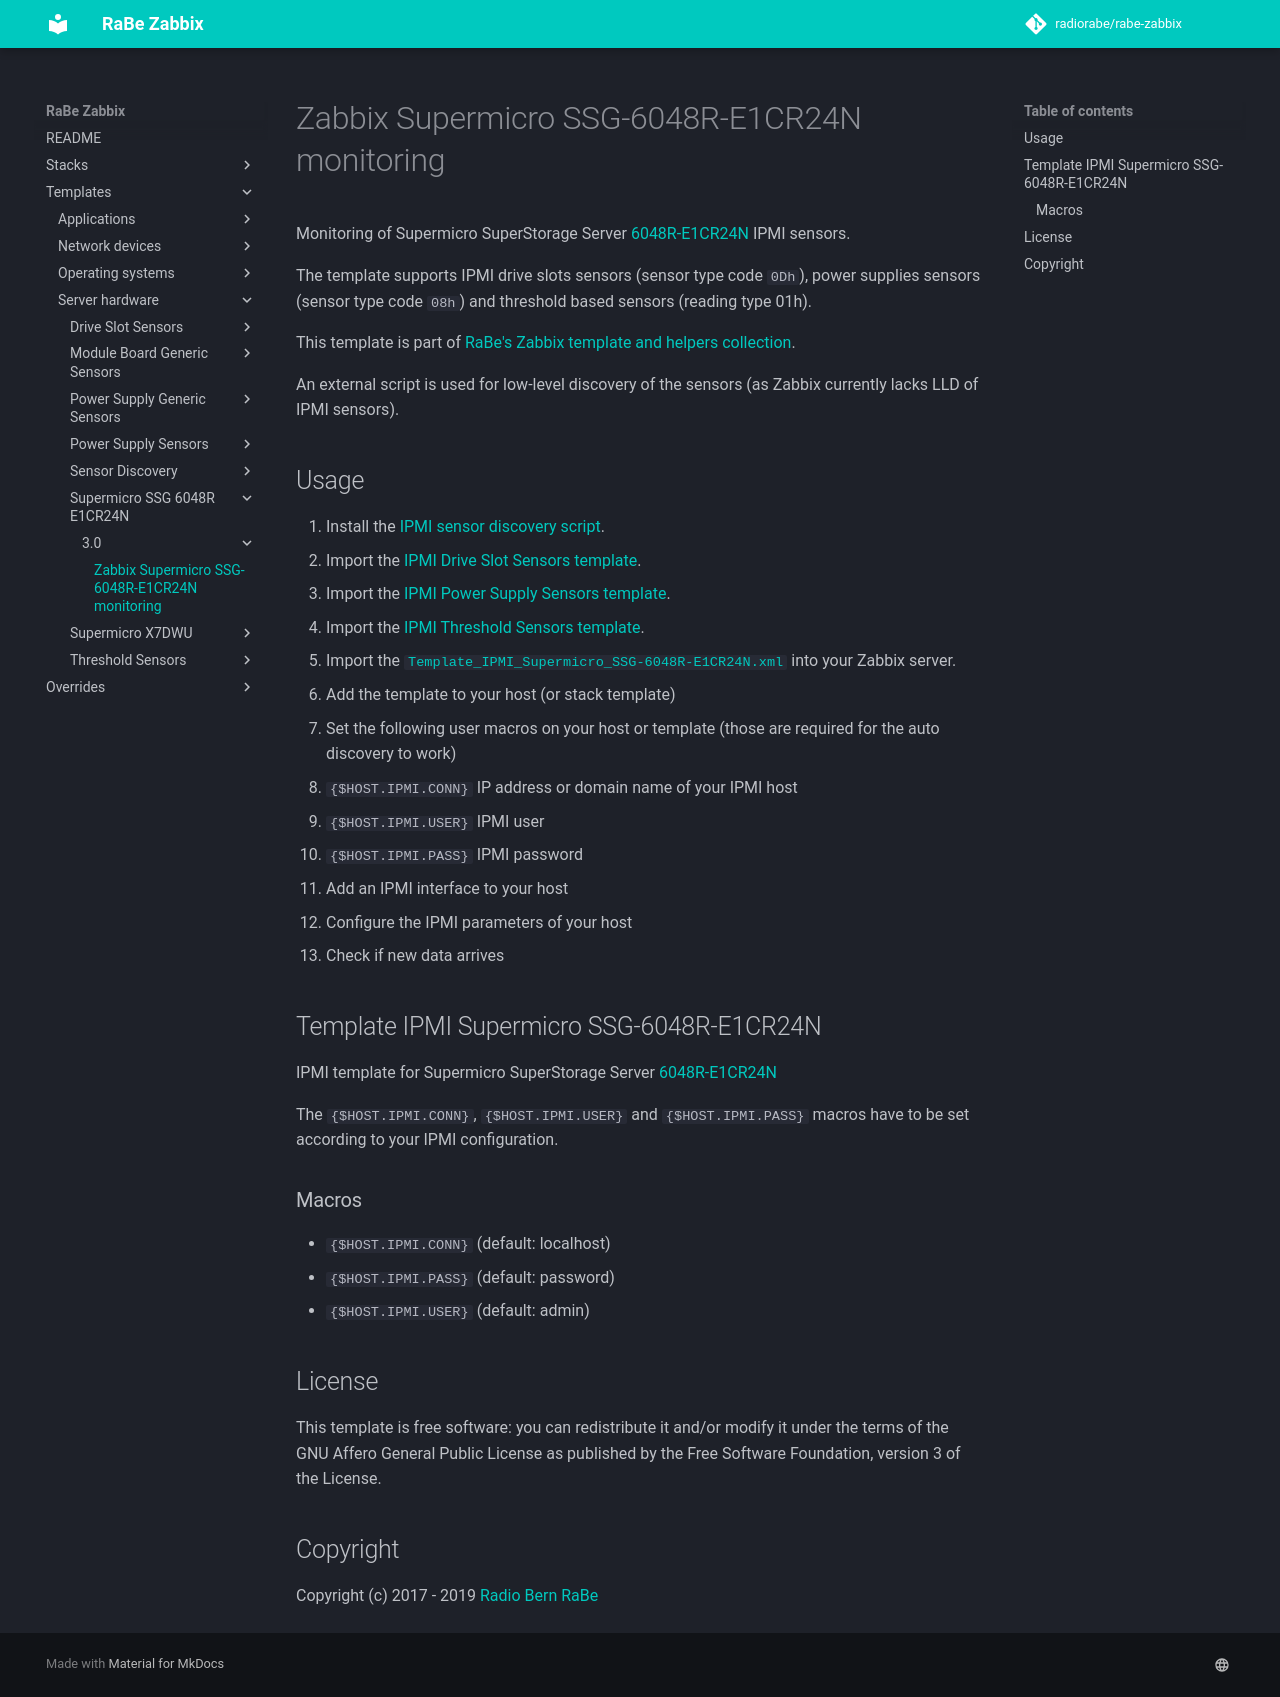

repository: radiorabe/rabe-zabbix · page: Templates/Server_hardware/Supermicro_SSG-6048R-E1CR24N/3.0/index.html · generator: mkdocs

# Zabbix Supermicro SSG-6048R-E1CR24N monitoring
Monitoring of Supermicro SuperStorage Server
[6048R-E1CR24N](https://www.supermicro.com/products/system/4u/6048/ssg-6048r-e1cr24n.cfm)
IPMI sensors. 

The template supports IPMI drive slots sensors (sensor type code `0Dh`), power
supplies sensors (sensor type code `08h`) and threshold based sensors (reading
type 01h).

This template is part of [RaBe's Zabbix template and helpers
collection](https://github.com/radiorabe/rabe-zabbix).

An external script is used for low-level discovery of the sensors (as Zabbix currently lacks LLD of IPMI sensors).

## Usage
1. Install the [IPMI sensor discovery script](../Sensor_Discovery).
2. Import the [IPMI Drive Slot Sensors template](../Drive_Slot_Sensors).
3. Import the [IPMI Power Supply Sensors template](../Power_Supply_Sensors).
3. Import the [IPMI Threshold Sensors template](../Threshold_Sensors).
4. Import the
   [`Template_IPMI_Supermicro_SSG-6048R-E1CR24N.xml`](Template_IPMI_Supermicro_SSG-6048R-E1CR24N.xml)
   into your Zabbix server.
5. Add the template to your host (or stack template)
6. Set the following user macros on your host or template (those are required
   for the auto discovery to work)
   * `{$HOST.IPMI.CONN}` IP address or domain name of your IPMI host
   * `{$HOST.IPMI.USER}` IPMI user
   * `{$HOST.IPMI.PASS}` IPMI password
7. Add an IPMI interface to your host
8. Configure the IPMI parameters of your host
9. Check if new data arrives
## Template IPMI Supermicro SSG-6048R-E1CR24N
IPMI template for Supermicro SuperStorage Server [6048R-E1CR24N](https://www.supermicro.com/products/system/4u/6048/ssg-6048r-e1cr24n.cfm)

The `{$HOST.IPMI.CONN}`, `{$HOST.IPMI.USER}` and `{$HOST.IPMI.PASS}` macros have to be set according to your IPMI configuration.
### Macros
* `{$HOST.IPMI.CONN}` (default: localhost)
* `{$HOST.IPMI.PASS}` (default: password)
* `{$HOST.IPMI.USER}` (default: admin)

## License
This template is free software: you can redistribute it and/or modify it under
the terms of the GNU Affero General Public License as published by the Free
Software Foundation, version 3 of the License.

## Copyright
Copyright (c) 2017 - 2019 [Radio Bern RaBe](http://www.rabe.ch)
